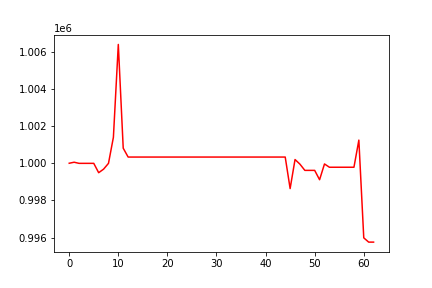

Source data for this figure (header and first rows):
, 0
0, 1000000
1, 1000055
2, 999995
3, 999995
4, 999995
5, 999995
6, 999492
7, 999683
8, 999995
9, 1001395
10, 1006387
11, 1000810
12, 1000333
13, 1000333
14, 1000333
15, 1000333
16, 1000333
17, 1000333
18, 1000333
19, 1000333
20, 1000333
21, 1000333
22, 1000333
23, 1000333
24, 1000333
25, 1000333
26, 1000333
27, 1000333
28, 1000333
29, 1000333
30, 1000333
31, 1000333
32, 1000333
33, 1000333
34, 1000333
35, 1000333
36, 1000333
37, 1000333
38, 1000333
39, 1000333
40, 1000333
41, 1000333
42, 1000333
43, 1000333
44, 1000333
45, 998638
46, 1000201
47, 999950
48, 999617
49, 999617
50, 999617
51, 999115
52, 999962
53, 999785
54, 999785
55, 999785
56, 999785
57, 999785
58, 999785
59, 1001244
... 3 more rows
